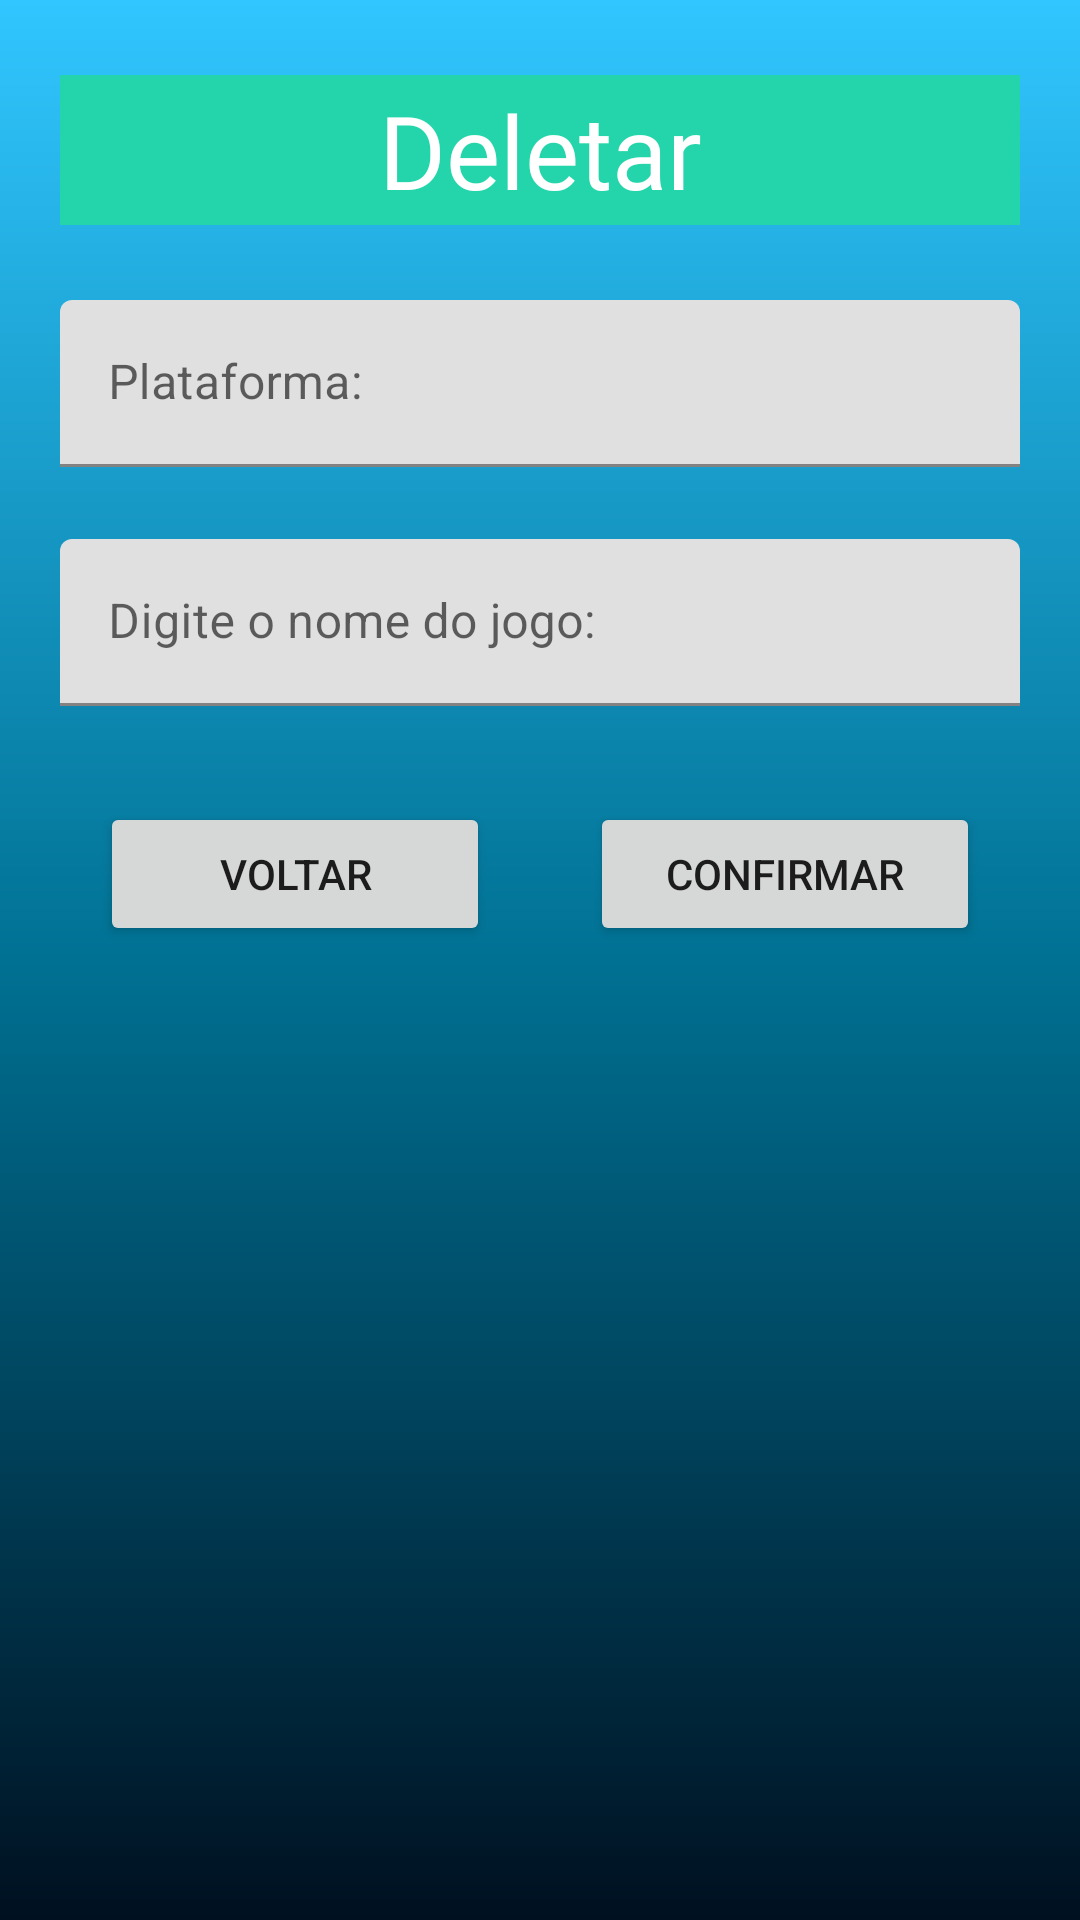

Reconstruct the res/layout file that produces this screen, plus the resources it refers to.
<!-- AndroidManifest.xml: application theme Theme.TestePOOII -->
<!-- res/layout/activity_deleta.xml -->
<?xml version="1.0" encoding="utf-8"?>
<androidx.constraintlayout.widget.ConstraintLayout xmlns:android="http://schemas.android.com/apk/res/android"
    xmlns:app="http://schemas.android.com/apk/res-auto"
    xmlns:tools="http://schemas.android.com/tools"
    android:layout_width="match_parent"
    android:layout_height="match_parent"
    android:background="@drawable/gradient"
    tools:context=".activity.activity.DeletaActivity">

    <TextView
        android:id="@+id/textView2"
        android:layout_width="320dp"
        android:layout_height="50dp"
        android:background="#24D5AB"
        android:fontFamily="@font/bebas_neue"
        android:gravity="center|center_horizontal"
        android:text="Deletar"
        android:textColor="@color/white"
        android:textSize="34sp"
        app:layout_constraintBottom_toTopOf="@+id/textSpinnerAtualiza"
        app:layout_constraintEnd_toEndOf="parent"
        app:layout_constraintStart_toStartOf="parent"
        app:layout_constraintTop_toTopOf="parent"
        tools:ignore="TextContrastCheck" />

    <com.google.android.material.textfield.TextInputLayout
        android:id="@+id/textSpinnerAtualiza"
        android:layout_width="320dp"
        android:layout_height="wrap_content"
        android:layout_marginTop="100dp"
        app:layout_constraintEnd_toEndOf="parent"
        app:layout_constraintStart_toStartOf="parent"
        app:layout_constraintTop_toTopOf="parent">

        <com.google.android.material.textfield.TextInputEditText
            android:layout_width="match_parent"
            android:layout_height="wrap_content"
            android:hint="Plataforma:"
            android:inputType="number" />
    </com.google.android.material.textfield.TextInputLayout>

    <Button
        android:id="@+id/buttonConfirmarDeleta"
        android:layout_width="130dp"
        android:layout_height="wrap_content"
        android:layout_marginTop="32dp"
        android:text="Confirmar"
        app:layout_constraintEnd_toEndOf="parent"
        app:layout_constraintHorizontal_bias="0.5"
        app:layout_constraintStart_toEndOf="@+id/buttonVoltarDeleta"
        app:layout_constraintTop_toBottomOf="@+id/textInputLayout2" />

    <com.google.android.material.textfield.TextInputLayout
        android:id="@+id/textInputLayout2"
        android:layout_width="320dp"
        android:layout_height="wrap_content"
        android:layout_marginTop="24dp"
        app:layout_constraintEnd_toEndOf="parent"
        app:layout_constraintStart_toStartOf="parent"
        app:layout_constraintTop_toBottomOf="@+id/textSpinnerAtualiza">

        <com.google.android.material.textfield.TextInputEditText
            android:layout_width="match_parent"
            android:layout_height="wrap_content"
            android:hint="Digite o nome do jogo:" />
    </com.google.android.material.textfield.TextInputLayout>

    <Button
        android:id="@+id/buttonVoltarDeleta"
        android:layout_width="130dp"
        android:layout_height="wrap_content"
        android:layout_marginTop="32dp"
        android:text="Voltar"
        app:layout_constraintEnd_toStartOf="@+id/buttonConfirmarDeleta"
        app:layout_constraintHorizontal_bias="0.5"
        app:layout_constraintStart_toStartOf="parent"
        app:layout_constraintTop_toBottomOf="@+id/textInputLayout2" />
</androidx.constraintlayout.widget.ConstraintLayout>
<!-- resources referenced by this layout -->
<resources>
  <color name="white">#FFFFFFFF</color>
  <!-- drawable gradient (drawable) -->
  <?xml version="1.0" encoding="utf-8"?>
  <shape xmlns:android="http://schemas.android.com/apk/res/android">
  
      <gradient android:startColor="@color/collorStart"
          android:centerColor="@color/collorMid"
          android:endColor="@color/collorBottom"
          android:type="linear"
          android:angle="270"
          ></gradient>
  </shape>
  <style name="Theme.TestePOOII" parent="Theme.MaterialComponents.Light.DarkActionBar">
          
          <item name="colorPrimary">@color/collorButton</item>
          <item name="colorPrimaryVariant">@color/collorButton</item>
          <item name="colorOnPrimary">@color/white</item>
          
          <item name="colorSecondary">@color/teal_200</item>
          <item name="colorSecondaryVariant">@color/teal_700</item>
          <item name="colorOnSecondary">@color/black</item>
          
          <item name="android:statusBarColor">?attr/colorPrimaryVariant</item>
          
      </style>
  <color name="collorStart">#31C6FF</color>
  <color name="collorMid">#007193</color>
  <color name="collorBottom">#001020</color>
  <color name="collorButton">#29245C</color>
  <color name="teal_200">#FF03DAC5</color>
  <color name="teal_700">#FF018786</color>
  <color name="black">#FF000000</color>
</resources>
